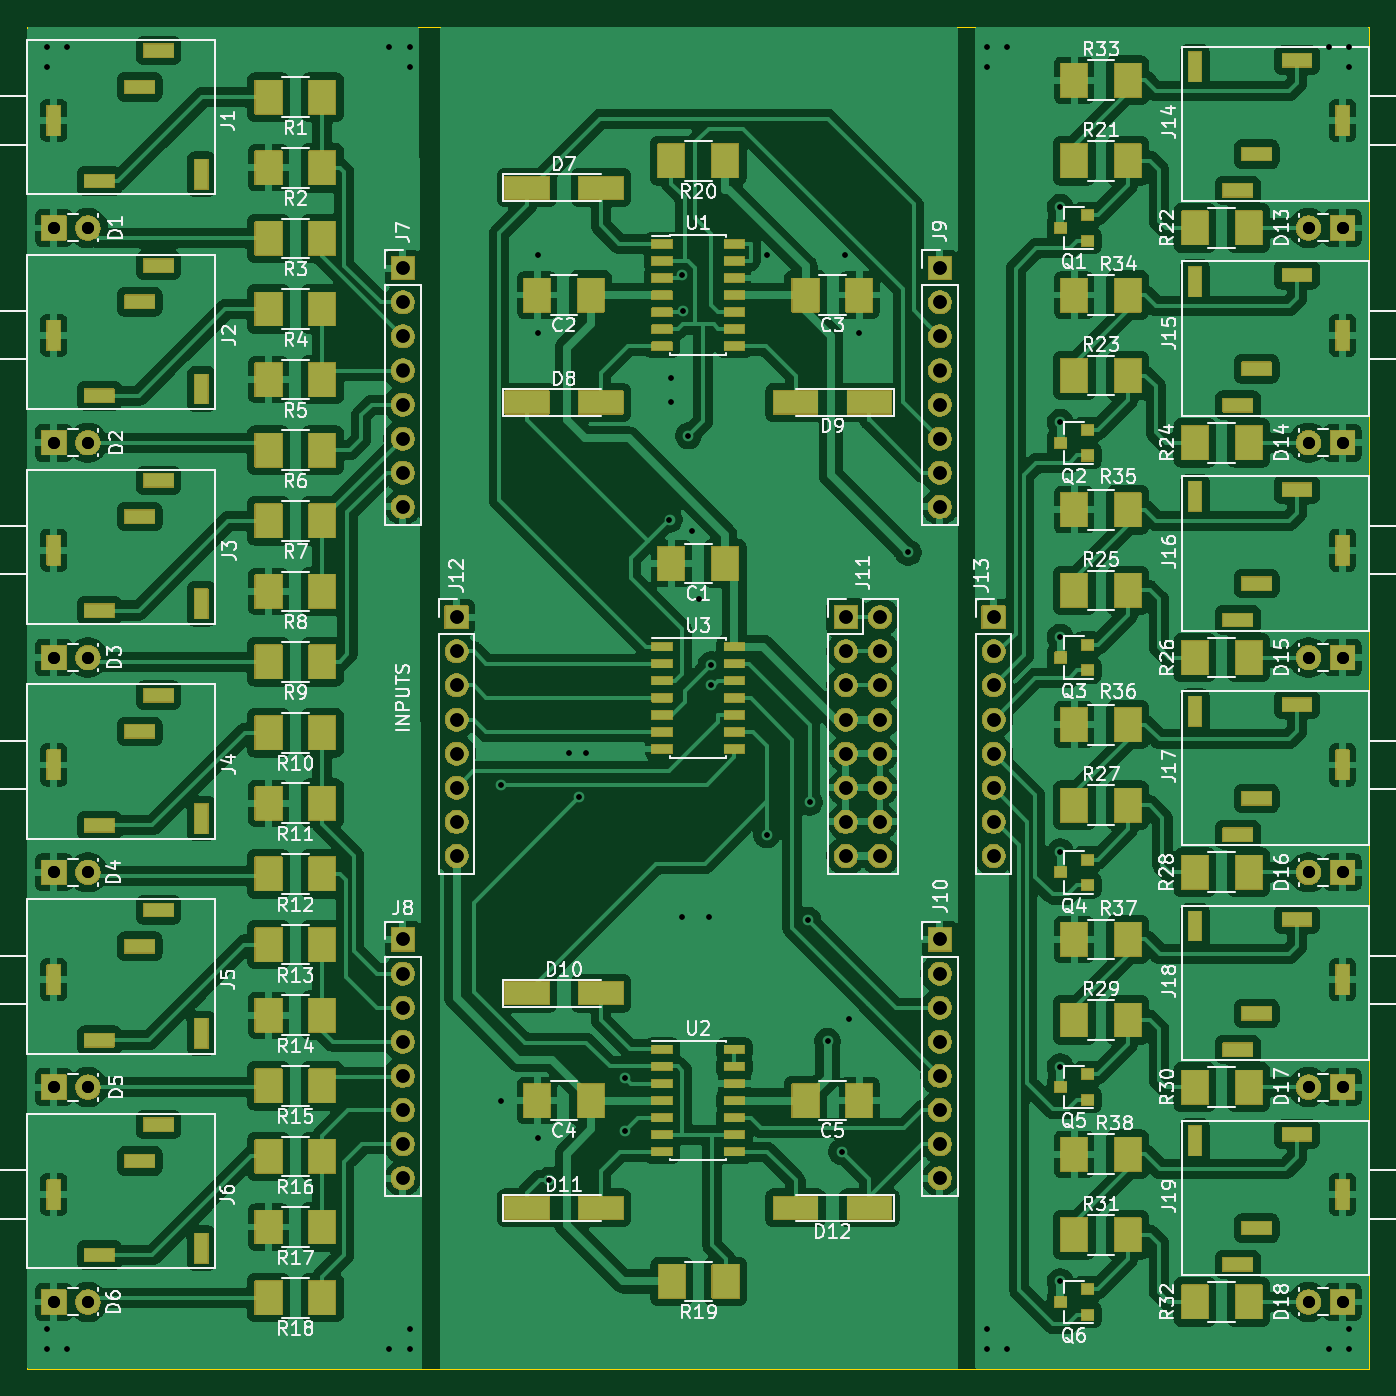
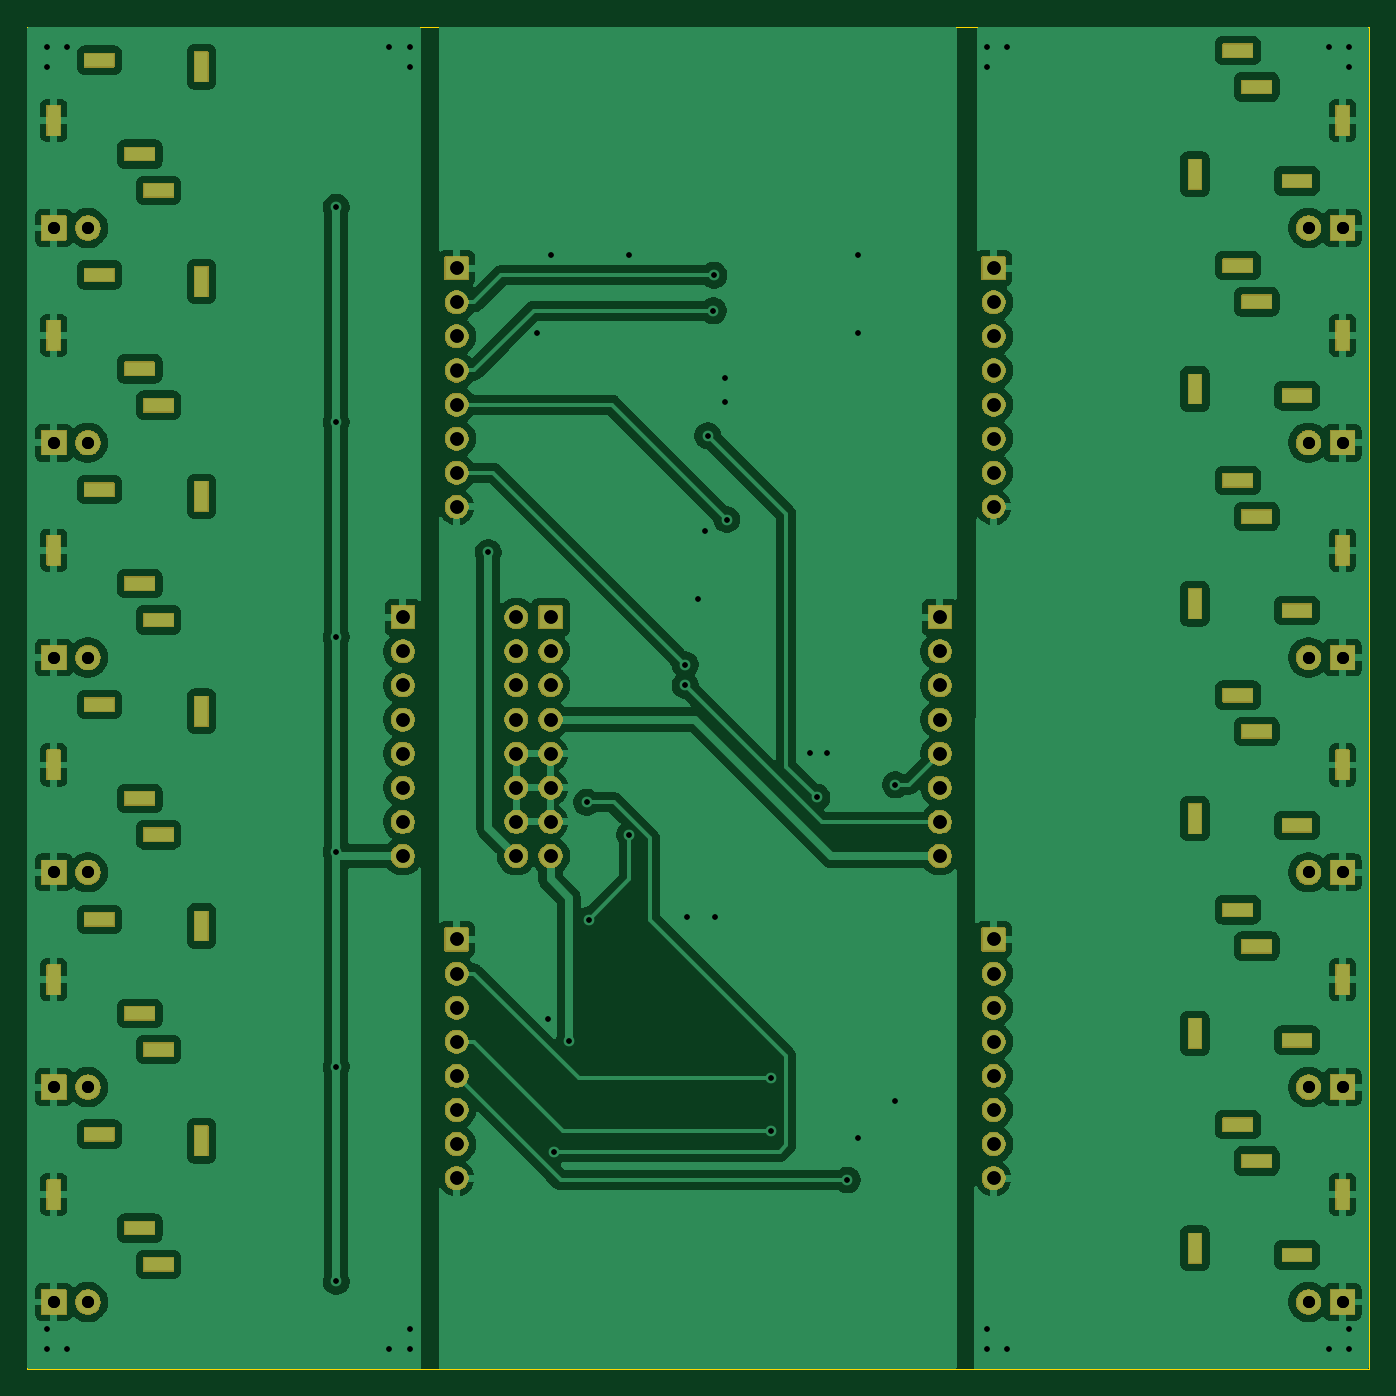
Circuit board: 9 layer files. Board 100.0 x 100.0 mm.
- bottom_copper: NOT-B_Cu.gbr (167540 bytes)
- bottom_mask: NOT-B_Mask.gbr (125589 bytes)
- outline: NOT-Edge_Cuts.gbr (658 bytes)
- top_copper: NOT-F_Cu.gbr (330986 bytes)
- top_mask: NOT-F_Mask.gbr (207441 bytes)
- top_silk: NOT-F_Silkscreen.gbr (137955 bytes)
- drill: NOT-NPTH.drl (265 bytes)
- drill: NOT-PTH.drl (5741 bytes)
- drill: NOT.drl (4726 bytes)

=== bottom_copper: NOT-B_Cu.gbr (167540 bytes, source omitted) ===
=== bottom_mask: NOT-B_Mask.gbr (125589 bytes, source omitted) ===
=== outline: NOT-Edge_Cuts.gbr ===
G04 #@! TF.GenerationSoftware,KiCad,Pcbnew,9.0.0*
G04 #@! TF.CreationDate,2025-02-23T15:39:26-07:00*
G04 #@! TF.ProjectId,NOT,4e4f542e-6b69-4636-9164-5f7063625858,rev?*
G04 #@! TF.SameCoordinates,Original*
G04 #@! TF.FileFunction,Profile,NP*
%FSLAX46Y46*%
G04 Gerber Fmt 4.6, Leading zero omitted, Abs format (unit mm)*
G04 Created by KiCad (PCBNEW 9.0.0) date 2025-02-23 15:39:26*
%MOMM*%
%LPD*%
G01*
G04 APERTURE LIST*
G04 #@! TA.AperFunction,Profile*
%ADD10C,0.050000*%
G04 #@! TD*
G04 APERTURE END LIST*
D10*
X100000000Y0D02*
X100000000Y-100000000D01*
X0Y-100000000D02*
X100000000Y-100000000D01*
X0Y0D02*
X0Y-100000000D01*
X0Y0D02*
X100000000Y0D01*
M02*

=== top_copper: NOT-F_Cu.gbr (330986 bytes, source omitted) ===
=== top_mask: NOT-F_Mask.gbr (207441 bytes, source omitted) ===
=== top_silk: NOT-F_Silkscreen.gbr (137955 bytes, source omitted) ===
=== drill: NOT-NPTH.drl ===
M48
; DRILL file {KiCad 9.0.0} date 2025-02-23T15:39:29-0700
; FORMAT={-:-/ absolute / inch / decimal}
; #@! TF.CreationDate,2025-02-23T15:39:29-07:00
; #@! TF.GenerationSoftware,Kicad,Pcbnew,9.0.0
; #@! TF.FileFunction,NonPlated,1,2,NPTH
FMAT,2
INCH
%
G90
G05
M30

=== drill: NOT-PTH.drl (5741 bytes, source omitted) ===
=== drill: NOT.drl ===
M48
; DRILL file {KiCad (5.1.5)-3} date 8/12/2020 6:08:51 PM
; FORMAT={-:-/ absolute / metric / decimal}
; #@! TF.CreationDate,2020-08-12T18:08:51-07:00
; #@! TF.GenerationSoftware,Kicad,Pcbnew,(5.1.5)-3
FMAT,2
METRIC
T1C0.400
T2C0.900
T3C1.000
%
G90
G05
T1
X1.5Y-1.5
X1.5Y-3.0
X1.5Y-97.0
X1.5Y-98.5
X3.0Y-1.5
X3.0Y-98.5
X27.0Y-1.5
X27.0Y-98.5
X28.5Y-1.5
X28.5Y-3.0
X28.5Y-97.0
X28.5Y-98.5
X35.306Y-56.475
X35.306Y-80.01
X38.1Y-17.018
X38.1Y-22.86
X38.1Y-82.804
X38.899Y-85.917
X40.386Y-54.102
X41.148Y-57.404
X41.656Y-54.102
X44.573Y-78.338
X44.573Y-82.245
X47.862Y-36.722
X48.006Y-26.162
X48.006Y-27.94
X48.768Y-66.294
X48.827Y-18.53
X48.874Y-21.171
X49.276Y-30.48
X49.53Y-37.592
X50.038Y-42.672
X50.8Y-66.294
X50.975Y-47.535
X50.975Y-49.065
X55.118Y-17.018
X55.118Y-60.198
X58.166Y-66.548
X58.296Y-57.782
X59.636Y-75.582
X60.706Y-83.82
X60.96Y-17.018
X61.214Y-73.914
X61.976Y-22.86
X65.636Y-39.173
X71.5Y-1.5
X71.5Y-3.0
X71.5Y-97.0
X71.5Y-98.5
X73.0Y-1.5
X73.0Y-98.5
X76.962Y-13.462
X76.962Y-29.464
X76.962Y-45.466
X76.962Y-61.468
X76.962Y-77.47
X76.962Y-93.472
X97.0Y-1.5
X97.0Y-98.5
X98.5Y-1.5
X98.5Y-3.0
X98.5Y-97.0
X98.5Y-98.5
T2
X95.46Y-63.0
X98.0Y-63.0
X2.0Y-63.0
X4.54Y-63.0
X95.46Y-79.0
X98.0Y-79.0
X2.0Y-15.0
X4.54Y-15.0
X2.0Y-95.0
X4.54Y-95.0
X2.0Y-79.0
X4.54Y-79.0
X95.46Y-95.0
X98.0Y-95.0
X95.46Y-31.0
X98.0Y-31.0
X2.0Y-47.0
X4.54Y-47.0
X2.0Y-31.0
X4.54Y-31.0
X95.46Y-47.0
X98.0Y-47.0
X95.46Y-15.0
X98.0Y-15.0
T3
X68.0Y-68.0
X68.0Y-70.54
X68.0Y-73.08
X68.0Y-75.62
X68.0Y-78.16
X68.0Y-80.7
X68.0Y-83.24
X68.0Y-85.78
X28.0Y-18.0
X28.0Y-20.54
X28.0Y-23.08
X28.0Y-25.62
X28.0Y-28.16
X28.0Y-30.7
X28.0Y-33.24
X28.0Y-35.78
X61.0Y-44.0
X61.0Y-46.54
X61.0Y-49.08
X61.0Y-51.62
X61.0Y-54.16
X61.0Y-56.7
X61.0Y-59.24
X61.0Y-61.78
X63.54Y-44.0
X63.54Y-46.54
X63.54Y-49.08
X63.54Y-51.62
X63.54Y-54.16
X63.54Y-56.7
X63.54Y-59.24
X63.54Y-61.78
X68.0Y-18.0
X68.0Y-20.54
X68.0Y-23.08
X68.0Y-25.62
X68.0Y-28.16
X68.0Y-30.7
X68.0Y-33.24
X68.0Y-35.78
X72.0Y-44.0
X72.0Y-46.54
X72.0Y-49.08
X72.0Y-51.62
X72.0Y-54.16
X72.0Y-56.7
X72.0Y-59.24
X72.0Y-61.78
X32.0Y-44.0
X32.0Y-46.54
X32.0Y-49.08
X32.0Y-51.62
X32.0Y-54.16
X32.0Y-56.7
X32.0Y-59.24
X32.0Y-61.78
X28.0Y-68.0
X28.0Y-70.54
X28.0Y-73.08
X28.0Y-75.62
X28.0Y-78.16
X28.0Y-80.7
X28.0Y-83.24
X28.0Y-85.78
T1
G00X87.0Y-19.4
M15
G01X87.0Y-18.6
M16
G05
G00X90.6Y-28.2
M15
G01X89.8Y-28.2
M16
G05
G00X92.0Y-25.5
M15
G01X91.2Y-25.5
M16
G05
G00X95.0Y-18.5
M15
G01X94.2Y-18.5
M16
G05
G00X98.0Y-23.4
M15
G01X98.0Y-22.6
M16
G05
G00X2.0Y-86.6
M15
G01X2.0Y-87.4
M16
G05
G00X5.0Y-91.5
M15
G01X5.8Y-91.5
M16
G05
G00X8.0Y-84.5
M15
G01X8.8Y-84.5
M16
G05
G00X9.4Y-81.8
M15
G01X10.2Y-81.8
M16
G05
G00X13.0Y-90.6
M15
G01X13.0Y-91.4
M16
G05
G00X2.0Y-38.6
M15
G01X2.0Y-39.4
M16
G05
G00X5.0Y-43.5
M15
G01X5.8Y-43.5
M16
G05
G00X8.0Y-36.5
M15
G01X8.8Y-36.5
M16
G05
G00X9.4Y-33.8
M15
G01X10.2Y-33.8
M16
G05
G00X13.0Y-42.6
M15
G01X13.0Y-43.4
M16
G05
G00X87.0Y-51.4
M15
G01X87.0Y-50.6
M16
G05
G00X90.6Y-60.2
M15
G01X89.8Y-60.2
M16
G05
G00X92.0Y-57.5
M15
G01X91.2Y-57.5
M16
G05
G00X95.0Y-50.5
M15
G01X94.2Y-50.5
M16
G05
G00X98.0Y-55.4
M15
G01X98.0Y-54.6
M16
G05
G00X2.0Y-54.6
M15
G01X2.0Y-55.4
M16
G05
G00X5.0Y-59.5
M15
G01X5.8Y-59.5
M16
G05
G00X8.0Y-52.5
M15
G01X8.8Y-52.5
M16
G05
G00X9.4Y-49.8
M15
G01X10.2Y-49.8
M16
G05
G00X13.0Y-58.6
M15
G01X13.0Y-59.4
M16
G05
G00X87.0Y-83.4
M15
G01X87.0Y-82.6
M16
G05
G00X90.6Y-92.2
M15
G01X89.8Y-92.2
M16
G05
G00X92.0Y-89.5
M15
G01X91.2Y-89.5
M16
G05
G00X95.0Y-82.5
M15
G01X94.2Y-82.5
M16
G05
G00X98.0Y-87.4
M15
G01X98.0Y-86.6
M16
G05
G00X2.0Y-22.6
M15
G01X2.0Y-23.4
M16
G05
G00X5.0Y-27.5
M15
G01X5.8Y-27.5
M16
G05
G00X8.0Y-20.5
M15
G01X8.8Y-20.5
M16
G05
G00X9.4Y-17.8
M15
G01X10.2Y-17.8
M16
G05
G00X13.0Y-26.6
M15
G01X13.0Y-27.4
M16
G05
G00X2.0Y-70.6
M15
G01X2.0Y-71.4
M16
G05
G00X5.0Y-75.5
M15
G01X5.8Y-75.5
M16
G05
G00X8.0Y-68.5
M15
G01X8.8Y-68.5
M16
G05
G00X9.4Y-65.8
M15
G01X10.2Y-65.8
M16
G05
G00X13.0Y-74.6
M15
G01X13.0Y-75.4
M16
G05
G00X87.0Y-3.4
M15
G01X87.0Y-2.6
M16
G05
G00X90.6Y-12.2
M15
G01X89.8Y-12.2
M16
G05
G00X92.0Y-9.5
M15
G01X91.2Y-9.5
M16
G05
G00X95.0Y-2.5
M15
G01X94.2Y-2.5
M16
G05
G00X98.0Y-7.4
M15
G01X98.0Y-6.6
M16
G05
G00X87.0Y-35.4
M15
G01X87.0Y-34.6
M16
G05
G00X90.6Y-44.2
M15
G01X89.8Y-44.2
M16
G05
G00X92.0Y-41.5
M15
G01X91.2Y-41.5
M16
G05
G00X95.0Y-34.5
M15
G01X94.2Y-34.5
M16
G05
G00X98.0Y-39.4
M15
G01X98.0Y-38.6
M16
G05
G00X2.0Y-6.6
M15
G01X2.0Y-7.4
M16
G05
G00X5.0Y-11.5
M15
G01X5.8Y-11.5
M16
G05
G00X8.0Y-4.5
M15
G01X8.8Y-4.5
M16
G05
G00X9.4Y-1.8
M15
G01X10.2Y-1.8
M16
G05
G00X13.0Y-10.6
M15
G01X13.0Y-11.4
M16
G05
G00X87.0Y-67.4
M15
G01X87.0Y-66.6
M16
G05
G00X90.6Y-76.2
M15
G01X89.8Y-76.2
M16
G05
G00X92.0Y-73.5
M15
G01X91.2Y-73.5
M16
G05
G00X95.0Y-66.5
M15
G01X94.2Y-66.5
M16
G05
G00X98.0Y-71.4
M15
G01X98.0Y-70.6
M16
G05
T0
M30

